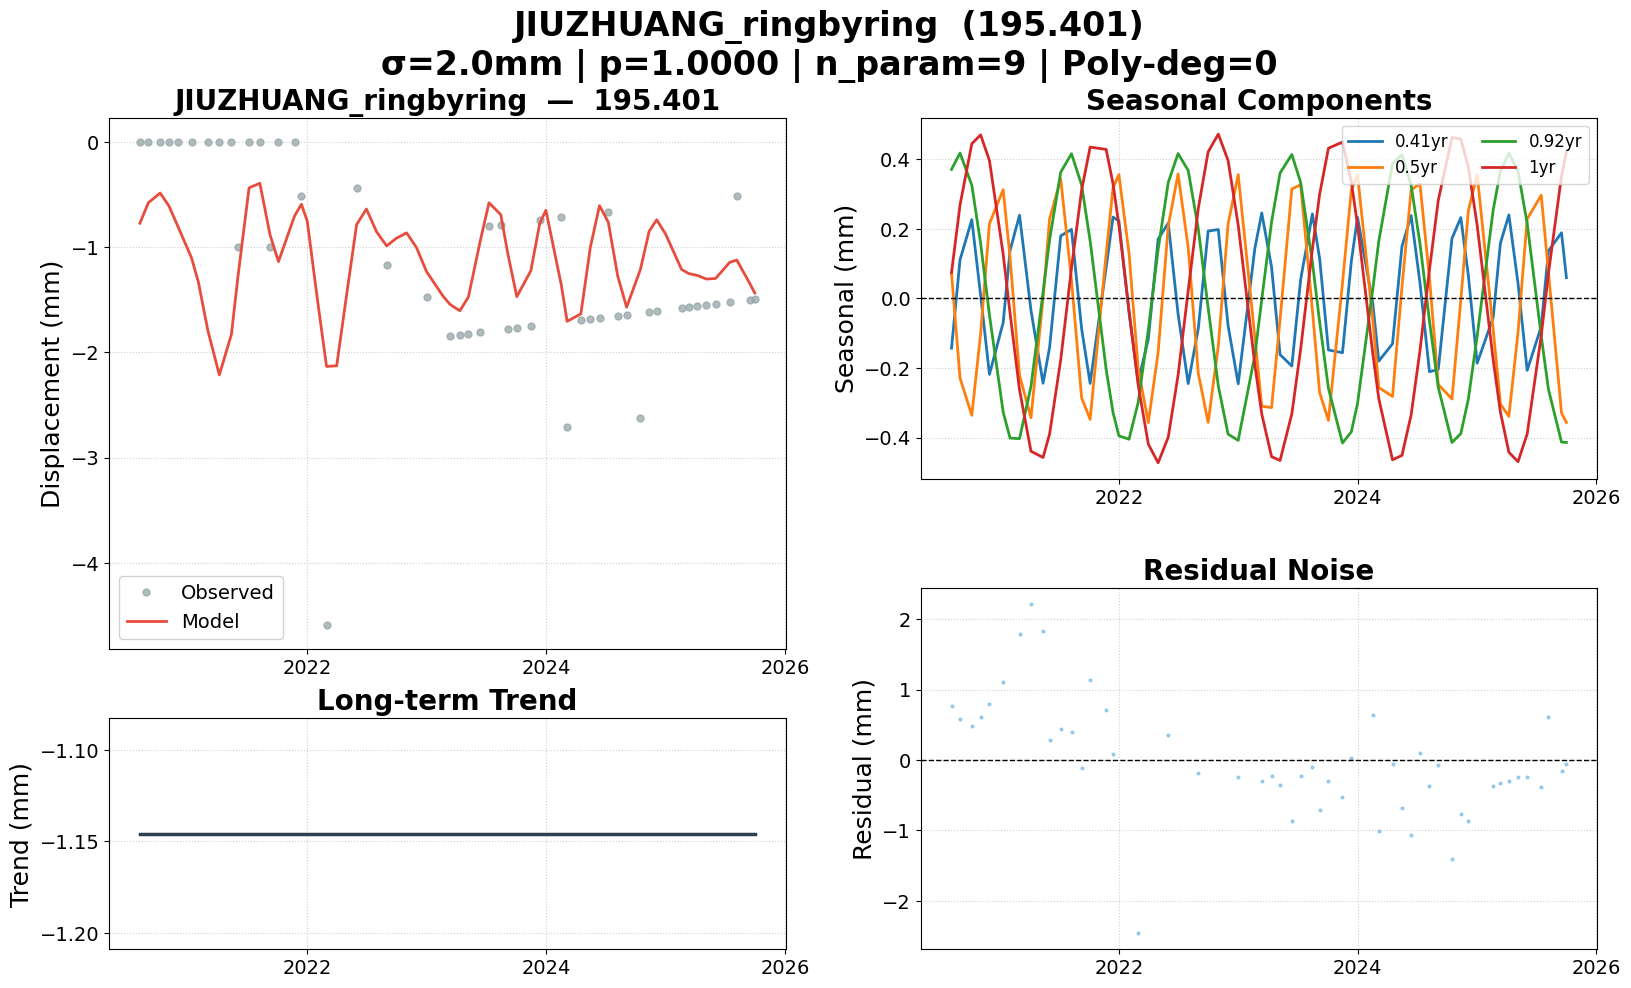

The file beside this chart, header and first rows:
date, 195.401, 195.401_trend, 195.401_0.41yr, 195.401_0.5yr, 195.401_0.92yr, 195.401_1yr, 195.401_model, 195.401_noise, 195.401_wtest, flagged
2020-08-07, 0.000000, -1.146, -0.143, 0.07127, 0.3704, 0.07411, -0.773, 0.773, 0.3865, False
2020-09-02, 0.000000, -1.146, 0.1107, -0.2289, 0.4174, 0.2683, -0.5783, 0.5783, 0.2891, False
2020-10-08, 0.000000, -1.146, 0.2259, -0.3358, 0.325, 0.4441, -0.4865, 0.4865, 0.2433, False
2020-11-04, 0.000000, -1.146, 0.008906, -0.1011, 0.1583, 0.4694, -0.6103, 0.6103, 0.3052, False
2020-12-01, 0.000000, -1.146, -0.2183, 0.2144, -0.04786, 0.3958, -0.8019, 0.8019, 0.4009, False
2021-01-12, 0.000000, -1.146, -0.06967, 0.3123, -0.3267, 0.1266, -1.103, 1.103, 0.5517, False
2021-02-02, , -1.146, 0.1376, 0.1177, -0.4013, -0.04262, -1.334, , , False
2021-03-03, 0.000000, -1.146, 0.2386, -0.2209, -0.4029, -0.2627, -1.794, 1.794, 0.8968, False
2021-04-07, 0.000000, -1.146, -0.03422, -0.3426, -0.2532, -0.439, -2.215, 2.215, 1.107, False
2021-05-14, 0.000000, -1.146, -0.2439, 0.000427, 0.01684, -0.4569, -1.829, 1.829, 0.9146, False
2021-06-03, -1, -1.146, -0.1405, 0.2281, 0.1681, -0.3894, -1.279, 0.2794, 0.1397, False
2021-07-07, 0.000000, -1.146, 0.1795, 0.3435, 0.3622, -0.1766, -0.4372, 0.4372, 0.2186, False
2021-08-09, 0.000000, -1.146, 0.198, 0.05184, 0.4154, 0.08692, -0.3936, 0.3936, 0.1968, False
2021-09-09, -1, -1.146, -0.08756, -0.2857, 0.3252, 0.3111, -0.8827, -0.1173, -0.05865, False
2021-10-05, 0.000000, -1.146, -0.2441, -0.3476, 0.1652, 0.4344, -1.138, 1.138, 0.569, False
2021-11-23, 0.000000, -1.146, 0.08924, 0.1272, -0.2038, 0.4278, -0.7054, 0.7054, 0.3527, False
2021-12-14, -0.5145, -1.146, 0.2334, 0.3171, -0.3277, 0.3291, -0.5939, 0.07936, 0.03968, False
2022-01-01, , -1.146, 0.2225, 0.3552, -0.3947, 0.21, -0.7528, , , False
2022-02-01, , -1.146, -0.04136, 0.1293, -0.4045, -0.03451, -1.497, , , False
2022-03-01, -4.59, -1.146, -0.2395, -0.2009, -0.2988, -0.249, -2.134, -2.456, -1.228, False
2022-04-01, , -1.146, -0.1168, -0.3569, -0.09021, -0.4187, -2.128, , , False
2022-05-01, , -1.146, 0.17, -0.1547, 0.1406, -0.4723, -1.462, , , False
2022-06-01, -0.4341, -1.146, 0.2162, 0.2085, 0.333, -0.3983, -0.7864, 0.3523, 0.1762, False
2022-07-01, , -1.146, -0.04491, 0.3572, 0.4158, -0.2209, -0.6385, , , False
2022-08-01, , -1.146, -0.2448, 0.1463, 0.3675, 0.02233, -0.8545, , , False
2022-09-01, -1.174, -1.146, -0.08533, -0.216, 0.1989, 0.2593, -0.9889, -0.1854, -0.09268, False
2022-10-01, , -1.146, 0.1932, -0.3563, -0.02698, 0.4206, -0.9153, , , False
2022-11-01, , -1.146, 0.1977, -0.1378, -0.2508, 0.4717, -0.8651, , , False
2022-12-01, , -1.146, -0.07834, 0.2135, -0.3899, 0.3961, -1.004, , , False
2023-01-01, -1.478, -1.146, -0.2453, 0.3552, -0.4077, 0.21, -1.234, -0.2442, -0.1221, False
2023-02-21, , -1.146, 0.1439, -0.1126, -0.163, -0.1916, -1.469, , , False
2023-03-14, -1.844, -1.146, 0.2452, -0.3096, -0.003457, -0.3319, -1.546, -0.2983, -0.1491, False
2023-04-13, -1.833, -1.146, 0.0899, -0.3138, 0.2192, -0.4547, -1.605, -0.2276, -0.1138, False
2023-05-09, -1.823, -1.146, -0.1615, -0.06098, 0.3598, -0.4656, -1.474, -0.3491, -0.1745, False
2023-06-14, -1.81, -1.146, -0.1945, 0.3142, 0.4132, -0.332, -0.9449, -0.8647, -0.4323, False
2023-07-11, -0.7995, -1.146, 0.05375, 0.3262, 0.3329, -0.1461, -0.579, -0.2206, -0.1103, False
2023-08-16, -0.7861, -1.146, 0.2425, -0.03431, 0.1031, 0.1421, -0.6923, -0.09378, -0.04689, False
2023-09-07, -1.778, -1.146, 0.1147, -0.2701, -0.06731, 0.2987, -1.07, -0.7082, -0.3541, False
2023-10-04, -1.768, -1.146, -0.1483, -0.3504, -0.2583, 0.4311, -1.472, -0.2962, -0.1481, False
2023-11-16, -1.752, -1.146, -0.1561, 0.04351, -0.4153, 0.4488, -1.225, -0.5269, -0.2635, False
2023-12-13, -0.7418, -1.146, 0.1058, 0.3112, -0.3834, 0.3349, -0.7774, 0.03559, 0.0178, False
2024-01-01, , -1.146, 0.2326, 0.3552, -0.302, 0.21, -0.65, , , False
2024-02-17, -0.7172, -1.146, -0.017, -0.0633, 0.02832, -0.1604, -1.358, 0.641, 0.3205, False
2024-03-06, -2.71, -1.146, -0.1801, -0.256, 0.164, -0.288, -1.706, -1.005, -0.5023, False
2024-04-17, -1.695, -1.146, -0.1305, -0.2817, 0.3871, -0.4636, -1.635, -0.06029, -0.03015, False
2024-05-16, -1.684, -1.146, 0.1495, 0.03282, 0.4122, -0.451, -1.002, -0.6818, -0.3409, False
2024-06-13, -1.674, -1.146, 0.2377, 0.3115, 0.3245, -0.3346, -0.6067, -1.067, -0.5334, False
2024-07-10, -0.6635, -1.146, 0.04507, 0.3288, 0.1574, -0.1501, -0.7646, 0.101, 0.05051, False
2024-08-08, -1.653, -1.146, -0.2106, 0.05917, -0.06422, 0.0821, -1.279, -0.3734, -0.1867, False
2024-09-04, -1.643, -1.146, -0.2042, -0.2473, -0.2553, 0.2815, -1.571, -0.07154, -0.03577, False
2024-10-16, -2.627, -1.146, 0.1723, -0.2891, -0.4139, 0.462, -1.214, -1.413, -0.7063, False
2024-11-12, -1.617, -1.146, 0.2319, -0.004057, -0.3884, 0.4576, -0.8487, -0.7683, -0.3841, False
2024-12-05, -1.608, -1.146, 0.06571, 0.2517, -0.2895, 0.3771, -0.7408, -0.8676, -0.4338, False
2025-01-01, , -1.146, -0.1862, 0.3552, -0.1084, 0.21, -0.8752, , , False
2025-02-19, -1.58, -1.146, -0.0547, -0.08896, 0.2539, -0.1766, -1.212, -0.368, -0.184, False
2025-03-13, -1.572, -1.146, 0.1581, -0.3032, 0.3653, -0.3261, -1.252, -0.3202, -0.1601, False
2025-04-08, -1.562, -1.146, 0.2398, -0.3388, 0.4173, -0.442, -1.269, -0.2927, -0.1463, False
2025-05-06, -1.552, -1.146, 0.04282, -0.09707, 0.3652, -0.4691, -1.304, -0.2478, -0.1239, False
2025-06-03, -1.541, -1.146, -0.2068, 0.2281, 0.2151, -0.3894, -1.299, -0.2426, -0.1213, False
2025-07-16, -1.525, -1.146, -0.08096, 0.296, -0.1085, -0.1069, -1.146, -0.3791, -0.1896, False
... 3 more rows
